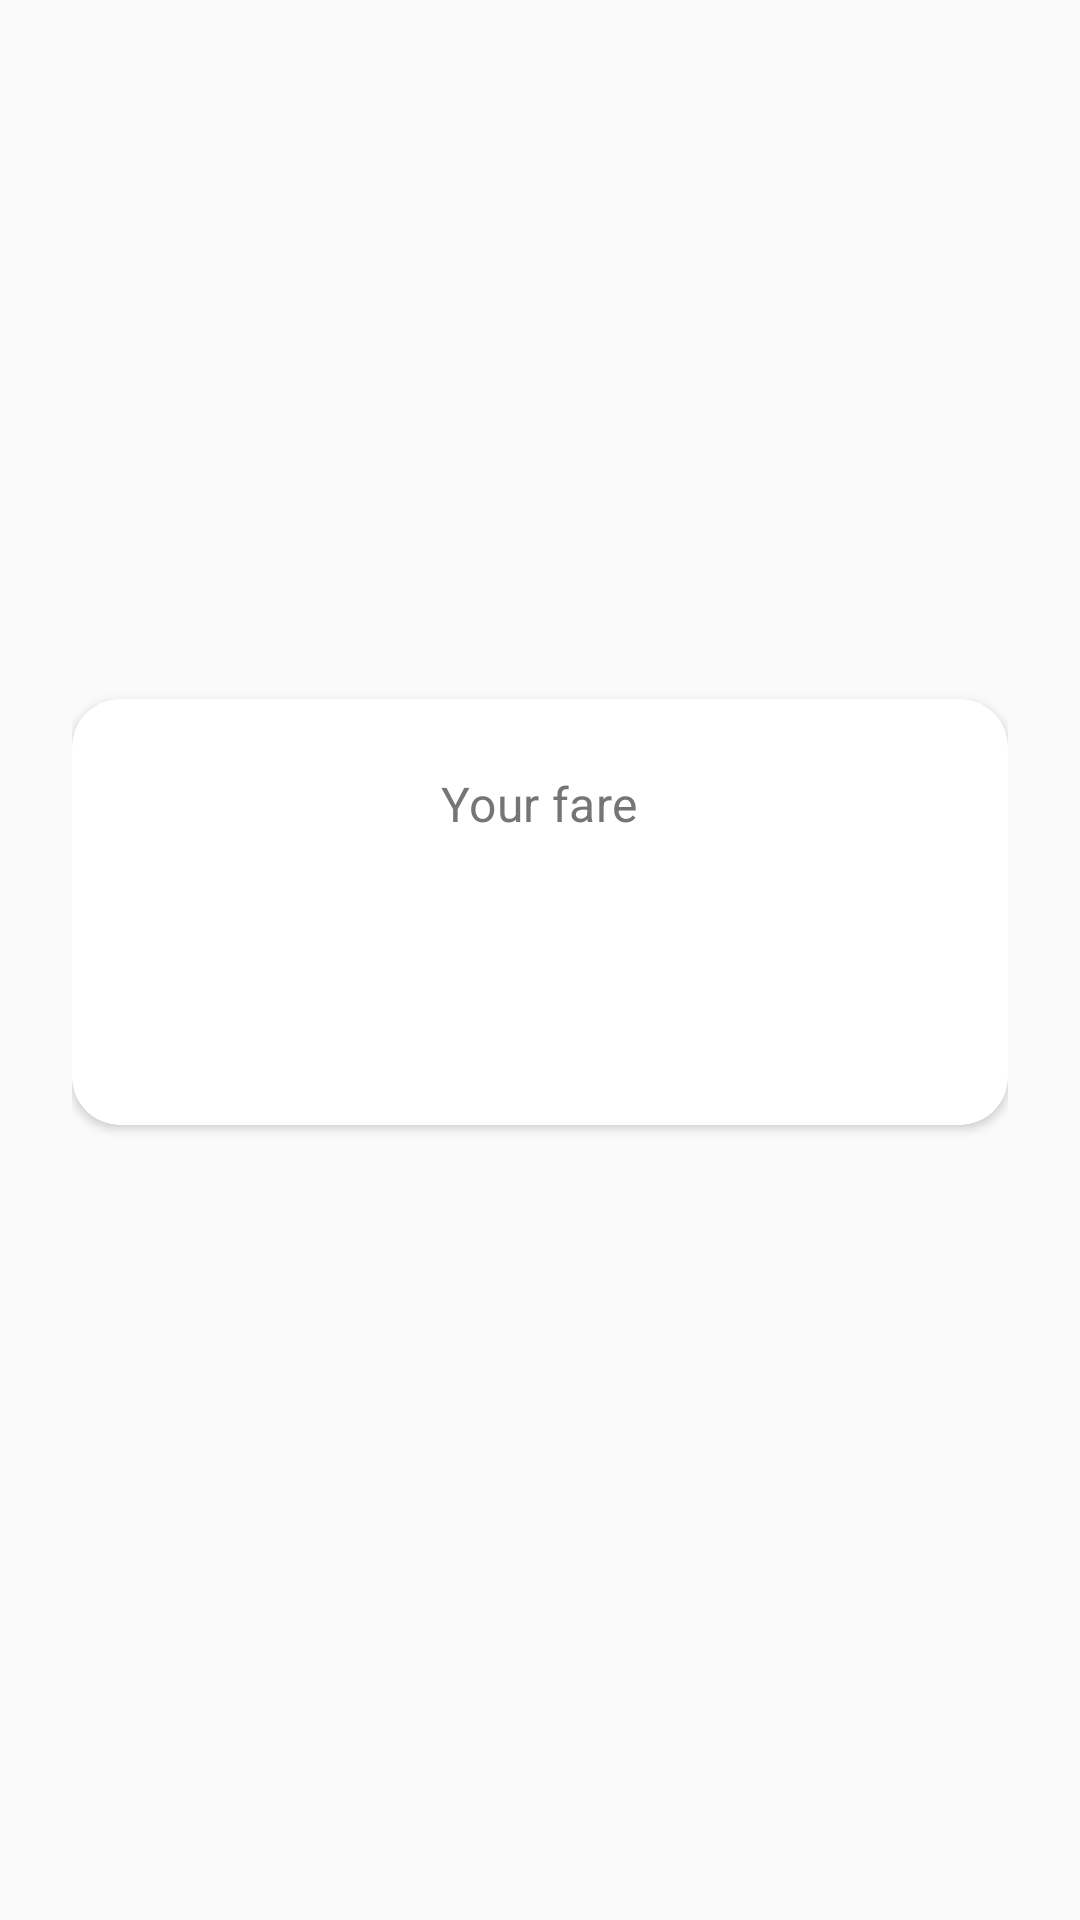

The Android layout XML behind this screen, and the referenced resources:
<!-- AndroidManifest.xml: application theme AppTheme -->
<!-- res/layout/activity_payment.xml -->
<?xml version="1.0" encoding="utf-8"?>
<LinearLayout xmlns:android="http://schemas.android.com/apk/res/android"
    xmlns:app="http://schemas.android.com/apk/res-auto"
    android:layout_width="match_parent"
    android:layout_height="match_parent"
    android:background="@color/colorBackground"
    android:gravity="center"
    android:orientation="vertical"
    android:padding="@dimen/screen_padding_horizontal">

    
    <com.google.android.material.card.MaterialCardView
        android:layout_width="match_parent"
        android:layout_height="wrap_content"
        android:layout_marginBottom="@dimen/spacing_xl"
        app:cardCornerRadius="@dimen/card_radius"
        app:cardElevation="@dimen/elevation_low"
        app:contentPadding="@dimen/spacing_lg">

        <LinearLayout
            android:layout_width="match_parent"
            android:layout_height="wrap_content"
            android:gravity="center"
            android:orientation="vertical">

            
            <TextView
                android:id="@+id/tv_fare_label"
                android:layout_width="wrap_content"
                android:layout_height="wrap_content"
                android:layout_marginBottom="@dimen/spacing_sm"
                android:text="Your fare"
                android:textAppearance="@style/TextAppearance.Takeme.Subtitle" />

            
            <TextView
                android:id="@+id/tv_fare_amount"
                android:layout_width="wrap_content"
                android:layout_height="wrap_content"
                android:textAlignment="center"
                android:textColor="@color/colorPrimary"
                android:textSize="48sp"
                android:textStyle="bold" />

        </LinearLayout>
    </com.google.android.material.card.MaterialCardView>

    
    <TextView
        android:id="@+id/tv_status_message"
        android:layout_width="wrap_content"
        android:layout_height="wrap_content"
        android:layout_marginBottom="@dimen/spacing_md"
        android:textAlignment="center"
        android:textAppearance="@style/TextAppearance.Takeme.Body"
        android:visibility="gone" />

    
    <ProgressBar
        android:id="@+id/progress_bar"
        android:layout_width="wrap_content"
        android:layout_height="wrap_content"
        android:layout_marginBottom="@dimen/spacing_md"
        android:indeterminateTint="@color/colorPrimary"
        android:visibility="gone" />

    
    <com.google.android.material.button.MaterialButton
        android:id="@+id/btn_pay"
        style="@style/Widget.Takeme.Button.Primary"
        android:layout_width="match_parent"
        android:layout_height="@dimen/button_height"
        android:text="Pay Now"
        android:visibility="gone" />

    
    <com.google.android.material.button.MaterialButton
        android:id="@+id/btn_retry"
        style="@style/Widget.Takeme.Button.Secondary"
        android:layout_width="match_parent"
        android:layout_height="@dimen/button_height"
        android:layout_marginTop="@dimen/spacing_sm"
        android:text="Retry Payment"
        android:visibility="gone" />

</LinearLayout>
<!-- resources referenced by this layout -->
<resources>
  <color name="colorBackground">#FAFAFA</color>
  <color name="colorPrimary">#1B5E20</color>
  <dimen name="button_height">52dp</dimen>
  <dimen name="card_radius">16dp</dimen>
  <dimen name="elevation_low">2dp</dimen>
  <dimen name="screen_padding_horizontal">24dp</dimen>
  <dimen name="spacing_lg">24dp</dimen>
  <dimen name="spacing_md">16dp</dimen>
  <dimen name="spacing_sm">8dp</dimen>
  <dimen name="spacing_xl">32dp</dimen>
  <style name="TextAppearance.Takeme.Body" parent="TextAppearance.MaterialComponents.Body1">
          <item name="android:textColor">@color/textPrimary</item>
          <item name="android:textSize">16sp</item>
          <item name="android:lineSpacingMultiplier">1.4</item>
      </style>
  <style name="TextAppearance.Takeme.Subtitle" parent="TextAppearance.MaterialComponents.Subtitle1">
          <item name="android:textColor">@color/textSecondary</item>
          <item name="android:textSize">16sp</item>
      </style>
  <style name="Widget.Takeme.Button.Primary" parent="Widget.MaterialComponents.Button">
          <item name="android:textAllCaps">false</item>
          <item name="android:textSize">16sp</item>
          <item name="android:paddingTop">14dp</item>
          <item name="android:paddingBottom">14dp</item>
          <item name="cornerRadius">12dp</item>
          <item name="backgroundTint">@color/colorPrimary</item>
          <item name="android:textColor">@color/colorOnPrimary</item>
          <item name="android:letterSpacing">0.02</item>
      </style>
  <style name="Widget.Takeme.Button.Secondary" parent="Widget.MaterialComponents.Button.OutlinedButton">
          <item name="android:textAllCaps">false</item>
          <item name="android:textSize">16sp</item>
          <item name="android:paddingTop">14dp</item>
          <item name="android:paddingBottom">14dp</item>
          <item name="cornerRadius">12dp</item>
          <item name="strokeColor">@color/colorPrimary</item>
          <item name="android:textColor">@color/colorPrimary</item>
          <item name="android:letterSpacing">0.02</item>
      </style>
  <color name="textPrimary">#212121</color>
  <color name="textSecondary">#757575</color>
  <color name="colorOnPrimary">#FFFFFF</color>
  <color name="colorPrimaryDark">#003300</color>
  <color name="colorAccent">#00897B</color>
  <color name="colorSecondary">#00897B</color>
  <color name="colorSurface">#FFFFFF</color>
  <color name="colorError">#B3261E</color>
  <color name="colorOnSecondary">#FFFFFF</color>
  <color name="colorOnSurface">#1C1B1F</color>
  <color name="colorOnError">#FFFFFF</color>
  <style name="ShapeSmall" parent="ShapeAppearance.MaterialComponents.SmallComponent">
          <item name="cornerFamily">rounded</item>
          <item name="cornerSize">12dp</item>
      </style>
  <style name="ShapeMedium" parent="ShapeAppearance.MaterialComponents.MediumComponent">
          <item name="cornerFamily">rounded</item>
          <item name="cornerSize">16dp</item>
      </style>
</resources>
